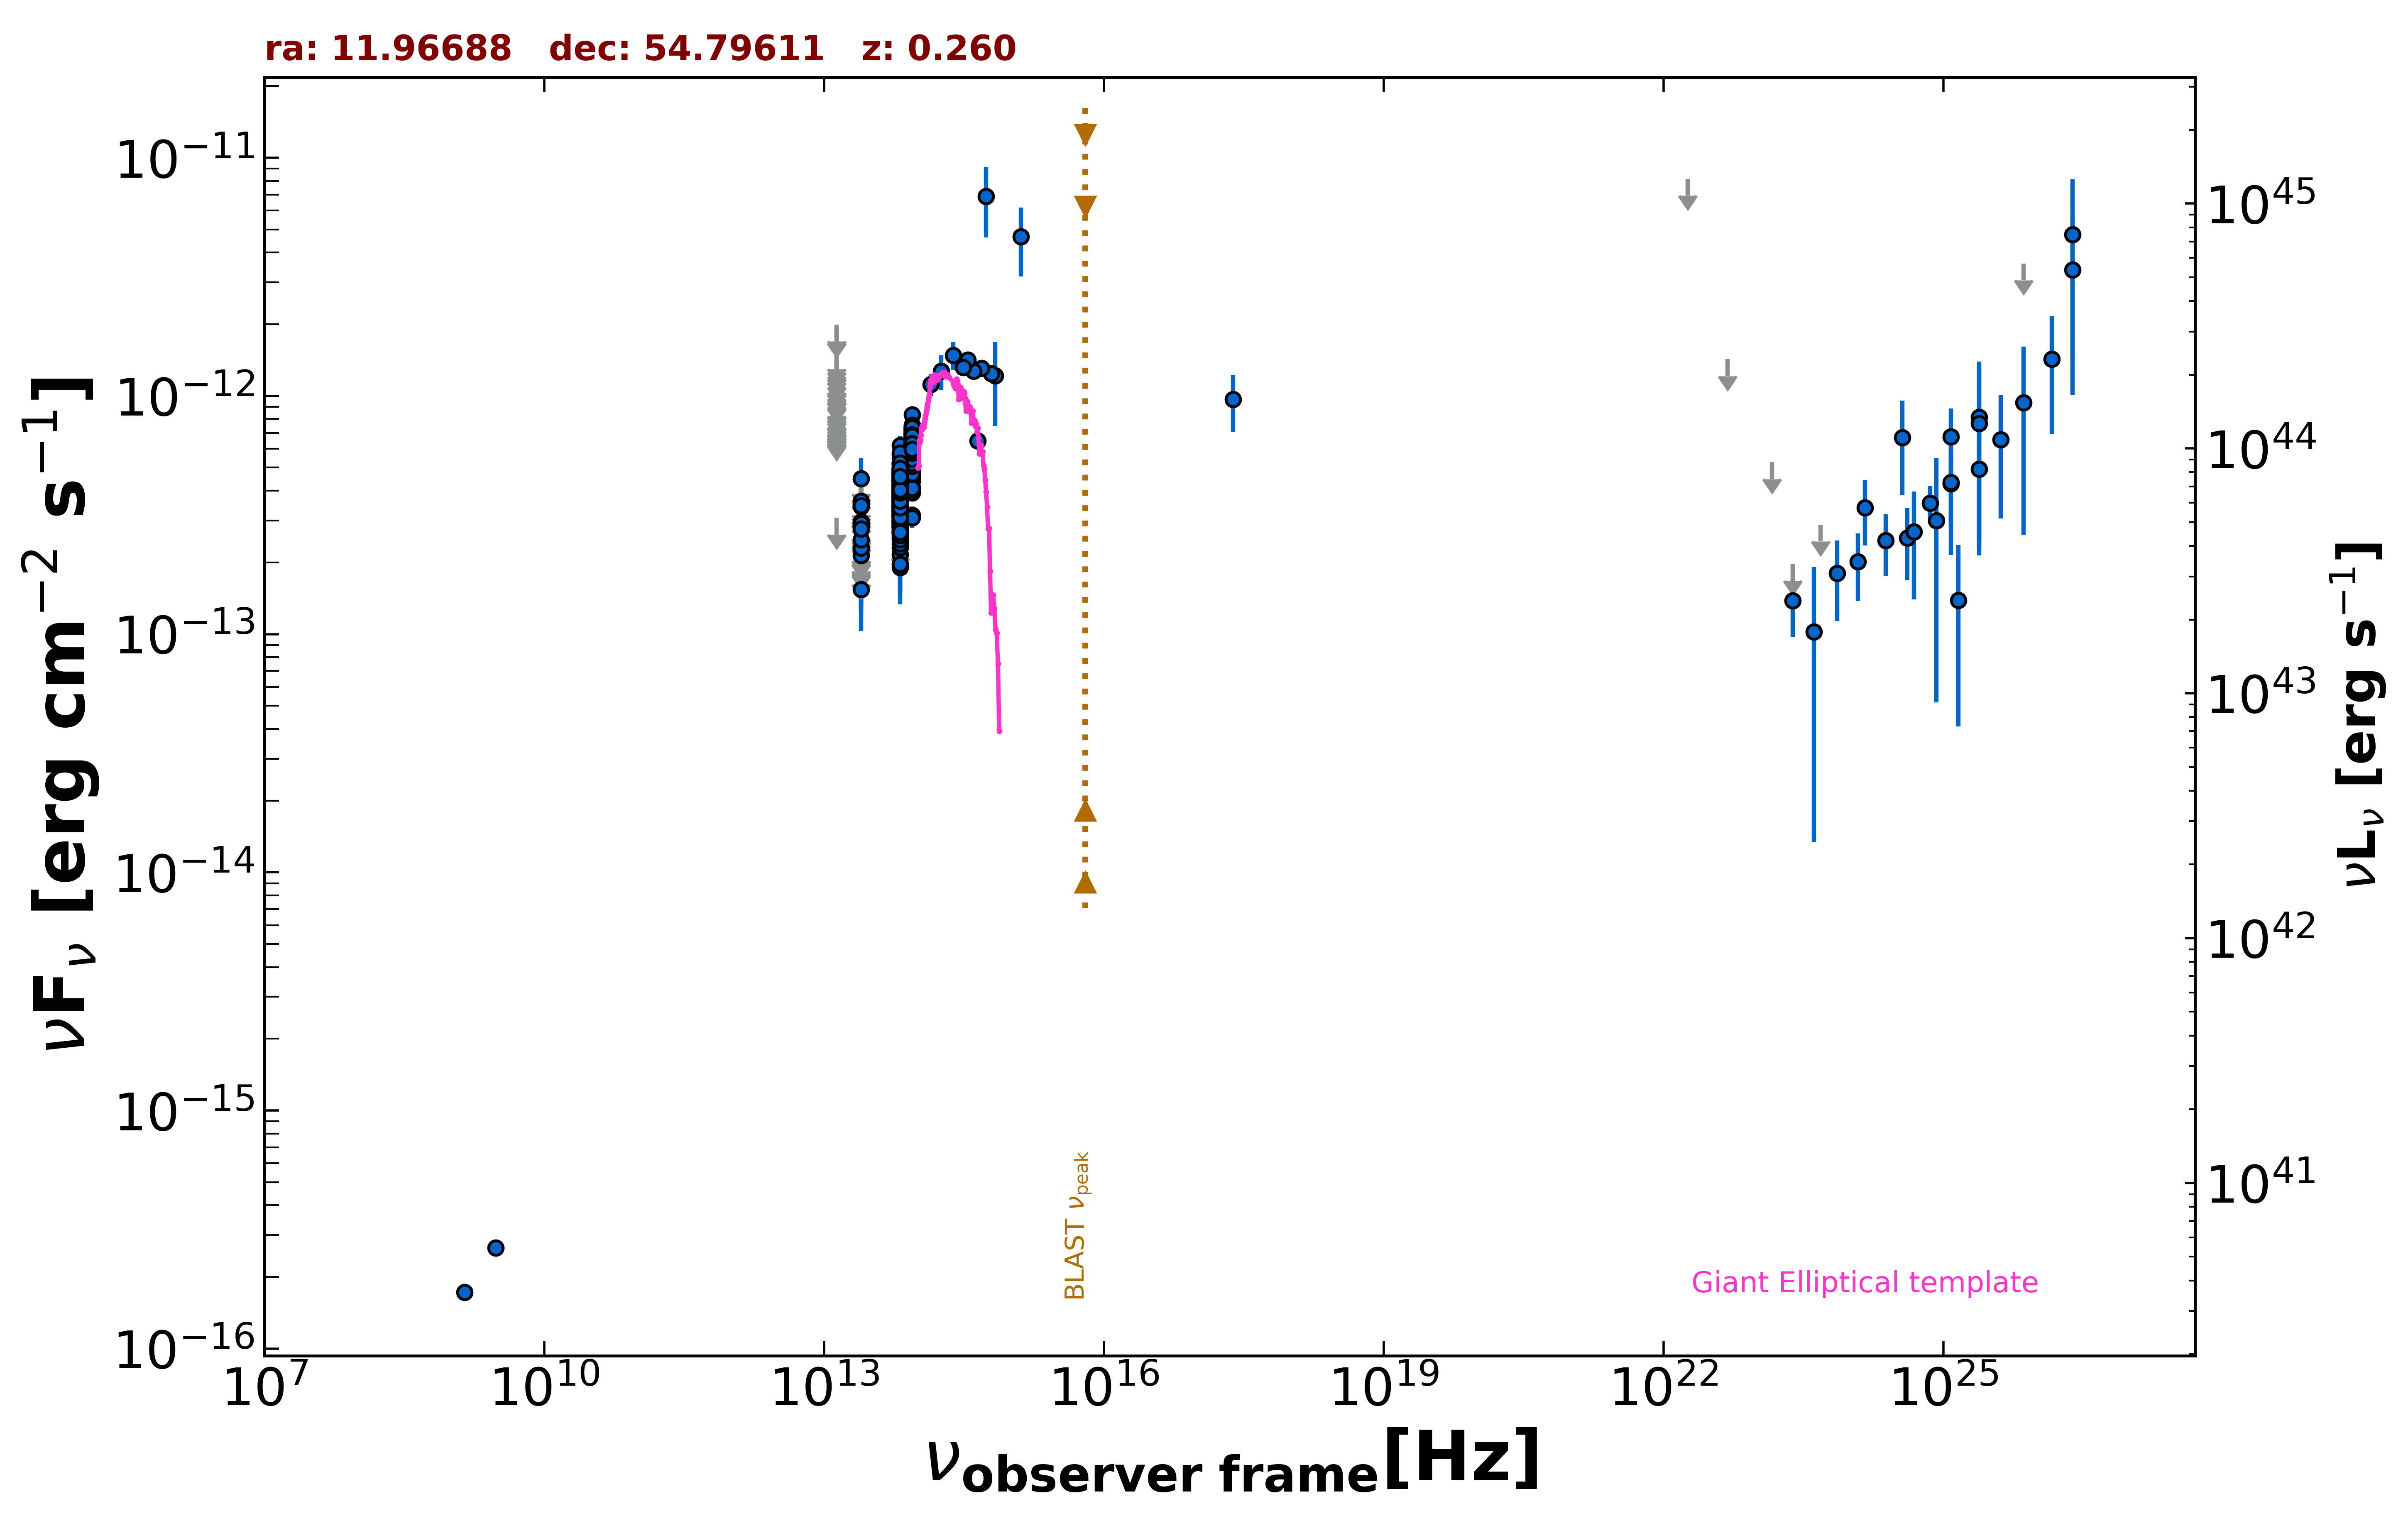

The table this chart was drawn from, first rows:
freq., flux, err_flux, MJD_start, MJD_end, flag, catalog, reference
1.400e+09, 1.722e-16, 8.400e-18, 55000, 55000, , NVSS, Condon et al. 1998  AJ  115  1693
3.000e+09, 2.647e-16, 8.100e-18, 55000, 55000, , VLASSQL, Gordon et al. 2021  ApJS  255  30
2.418e+17, 9.662e-13, 2.578e-13, 55000, 55000, , RASS, Boller et al. 2016  A&A  103  1
1.389e+14, 1.116e-12, 1.215e-13, 55000, 55000, , 2MASS, Skrutskie et al. 2006  AJ  131  1163
1.804e+14, 1.269e-12, 2.125e-13, 55000, 55000, , 2MASS, Skrutskie et al. 2006  AJ  131  1163
2.427e+14, 1.481e-12, 2.010e-13, 55000, 55000, , 2MASS, Skrutskie et al. 2006  AJ  131  1163
8.817e+13, 5.737e-13, 2.800e-15, 55000, 55000, , UNWISE, Schlafly et al. 2019  ApJS  240  30
6.517e+13, 3.849e-13, 3.500e-15, 55000, 55000, , UNWISE, Schlafly et al. 2019  ApJS  240  30
8.817e+13, 6.583e-13, 1.515e-14, 55000, 55000, , WISE, Wright et al. 2010  AJ  140  1868
6.517e+13, 4.486e-13, 1.240e-14, 55000, 55000, , WISE, Wright et al. 2010  AJ  140  1868
2.498e+13, 1.539e-13, 2.135e-14, 55000, 55000, , WISE, Wright et al. 2010  AJ  140  1868
1.363e+13, 3.079e-13, 0.000e+00, 55000, 55000, UL, WISE, Wright et al. 2010  AJ  140  1868
8.817e+13, 6.281e-13, 3.470e-14, 56682, 56682, , NEOWISE, Mainzer et al. 2014  ApJ  792  30
6.517e+13, 3.453e-13, 3.890e-14, 56682, 56682, , NEOWISE, Mainzer et al. 2014  ApJ  792  30
8.817e+13, 6.463e-13, 3.095e-14, 56683, 56683, , NEOWISE, Mainzer et al. 2014  ApJ  792  30
6.517e+13, 3.453e-13, 5.240e-14, 56683, 56683, , NEOWISE, Mainzer et al. 2014  ApJ  792  30
8.817e+13, 5.750e-13, 3.180e-14, 56682, 56682, , NEOWISE, Mainzer et al. 2014  ApJ  792  30
6.517e+13, 4.125e-13, 4.070e-14, 56682, 56682, , NEOWISE, Mainzer et al. 2014  ApJ  792  30
8.817e+13, 6.328e-13, 3.325e-14, 56682, 56682, , NEOWISE, Mainzer et al. 2014  ApJ  792  30
6.517e+13, 3.570e-13, 4.285e-14, 56682, 56682, , NEOWISE, Mainzer et al. 2014  ApJ  792  30
8.817e+13, 6.264e-13, 3.350e-14, 56682, 56682, , NEOWISE, Mainzer et al. 2014  ApJ  792  30
6.517e+13, 3.623e-13, 3.810e-14, 56682, 56682, , NEOWISE, Mainzer et al. 2014  ApJ  792  30
8.817e+13, 6.021e-13, 3.215e-14, 56683, 56683, , NEOWISE, Mainzer et al. 2014  ApJ  792  30
6.517e+13, 4.210e-13, 3.690e-14, 56683, 56683, , NEOWISE, Mainzer et al. 2014  ApJ  792  30
8.817e+13, 6.339e-13, 3.450e-14, 56682, 56682, , NEOWISE, Mainzer et al. 2014  ApJ  792  30
6.517e+13, 3.476e-13, 4.495e-14, 56682, 56682, , NEOWISE, Mainzer et al. 2014  ApJ  792  30
8.817e+13, 5.341e-13, 3.645e-14, 56682, 56682, , NEOWISE, Mainzer et al. 2014  ApJ  792  30
6.517e+13, 3.861e-13, 4.885e-14, 56682, 56682, , NEOWISE, Mainzer et al. 2014  ApJ  792  30
8.817e+13, 5.225e-13, 2.885e-14, 56683, 56683, , NEOWISE, Mainzer et al. 2014  ApJ  792  30
6.517e+13, 3.929e-13, 3.805e-14, 56683, 56683, , NEOWISE, Mainzer et al. 2014  ApJ  792  30
8.817e+13, 5.671e-13, 2.980e-14, 56682, 56682, , NEOWISE, Mainzer et al. 2014  ApJ  792  30
6.517e+13, 3.567e-13, 3.650e-14, 56682, 56682, , NEOWISE, Mainzer et al. 2014  ApJ  792  30
8.817e+13, 5.819e-13, 2.895e-14, 56683, 56683, , NEOWISE, Mainzer et al. 2014  ApJ  792  30
6.517e+13, 3.745e-13, 3.870e-14, 56683, 56683, , NEOWISE, Mainzer et al. 2014  ApJ  792  30
8.817e+13, 5.645e-13, 2.915e-14, 56682, 56682, , NEOWISE, Mainzer et al. 2014  ApJ  792  30
6.517e+13, 3.286e-13, 3.605e-14, 56682, 56682, , NEOWISE, Mainzer et al. 2014  ApJ  792  30
8.817e+13, 5.750e-13, 3.020e-14, 56682, 56682, , NEOWISE, Mainzer et al. 2014  ApJ  792  30
6.517e+13, 3.419e-13, 4.200e-14, 56682, 56682, , NEOWISE, Mainzer et al. 2014  ApJ  792  30
8.817e+13, 6.375e-13, 3.405e-14, 56682, 56682, , NEOWISE, Mainzer et al. 2014  ApJ  792  30
6.517e+13, 4.214e-13, 4.630e-14, 56682, 56682, , NEOWISE, Mainzer et al. 2014  ApJ  792  30
8.817e+13, 5.782e-13, 2.930e-14, 57234, 57234, , NEOWISE, Mainzer et al. 2014  ApJ  792  30
6.517e+13, 4.069e-13, 4.170e-14, 57234, 57234, , NEOWISE, Mainzer et al. 2014  ApJ  792  30
8.817e+13, 5.371e-13, 2.920e-14, 57234, 57234, , NEOWISE, Mainzer et al. 2014  ApJ  792  30
6.517e+13, 3.829e-13, 3.530e-14, 57234, 57234, , NEOWISE, Mainzer et al. 2014  ApJ  792  30
8.817e+13, 5.911e-13, 3.105e-14, 57233, 57233, , NEOWISE, Mainzer et al. 2014  ApJ  792  30
6.517e+13, 2.918e-13, 4.095e-14, 57233, 57233, , NEOWISE, Mainzer et al. 2014  ApJ  792  30
8.817e+13, 6.410e-13, 3.070e-14, 57234, 57234, , NEOWISE, Mainzer et al. 2014  ApJ  792  30
6.517e+13, 4.009e-13, 4.255e-14, 57234, 57234, , NEOWISE, Mainzer et al. 2014  ApJ  792  30
8.817e+13, 5.878e-13, 2.870e-14, 57234, 57234, , NEOWISE, Mainzer et al. 2014  ApJ  792  30
6.517e+13, 4.376e-13, 4.155e-14, 57234, 57234, , NEOWISE, Mainzer et al. 2014  ApJ  792  30
8.817e+13, 5.451e-13, 2.810e-14, 57233, 57233, , NEOWISE, Mainzer et al. 2014  ApJ  792  30
6.517e+13, 4.137e-13, 3.855e-14, 57233, 57233, , NEOWISE, Mainzer et al. 2014  ApJ  792  30
8.817e+13, 5.713e-13, 3.740e-14, 56872, 56872, , NEOWISE, Mainzer et al. 2014  ApJ  792  30
6.517e+13, 3.687e-13, 3.705e-14, 56872, 56872, , NEOWISE, Mainzer et al. 2014  ApJ  792  30
8.817e+13, 4.704e-13, 3.210e-14, 56872, 56872, , NEOWISE, Mainzer et al. 2014  ApJ  792  30
6.517e+13, 3.179e-13, 3.845e-14, 56872, 56872, , NEOWISE, Mainzer et al. 2014  ApJ  792  30
8.817e+13, 4.994e-13, 2.855e-14, 56872, 56872, , NEOWISE, Mainzer et al. 2014  ApJ  792  30
6.517e+13, 2.802e-13, 4.065e-14, 56872, 56872, , NEOWISE, Mainzer et al. 2014  ApJ  792  30
8.817e+13, 5.307e-13, 3.180e-14, 56872, 56872, , NEOWISE, Mainzer et al. 2014  ApJ  792  30
6.517e+13, 3.359e-13, 4.595e-14, 56872, 56872, , NEOWISE, Mainzer et al. 2014  ApJ  792  30
... 784 more rows
